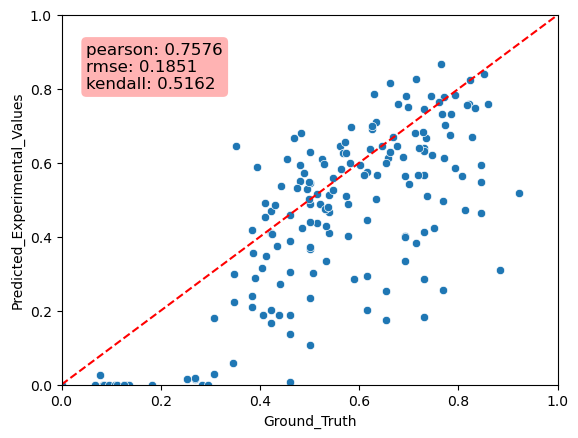

Values plotted in this chart, from the file beside it:
Predicted_Experimental_Values, Ground_Truth, MAE
0.1084, 0.5, 0.3916
0.0591, 0.3462, 0.2871
0.4449, 0.6154, 0.1705
0.4898, 0.5, 0.01025
0.4024, 0.6923, 0.29
0.4186, 0.3846, 0.03396
0.02775, 0.3077, 0.2799
0.3111, 0.8846, 0.5735
0.01517, 0.2692, 0.2541
0.4089, 0.5385, 0.1295
0.403, 0.5769, 0.174
0.6284, 0.5, 0.1284
0.2938, 0.6154, 0.3216
0.01726, 0.2692, 0.252
0.2566, 0.7692, 0.5126
0.4093, 0.4231, 0.01382
0.7446, 0.7308, 0.0138
0.5456, 0.5, 0.04558
0.189, 0.4615, 0.2725
0.5741, 0.6154, 0.04131
0.6396, 0.7308, 0.09116
0.3051, 0.4615, 0.1564
0.4003, 0.6923, 0.292
0.6321, 0.7308, 0.09869
0.4582, 0.4615, 0.0033
0.1796, 0.3077, 0.1281
0.3881, 0.4615, 0.07343
0.1831, 0.7308, 0.5476
0.2858, 0.7308, 0.445
0.5193, 0.9231, 0.4038
0.4654, 0.8462, 0.3808
0.4978, 0.7692, 0.2714
0.4879, 0.5769, 0.08907
0.4137, 0.7308, 0.3171
0.254, 0.6538, 0.3998
0.007843, 0.4615, 0.4537
0.4704, 0.4231, 0.04732
0.4681, 0.5385, 0.07036
0.3339, 0.6923, 0.3584
0.2023, 0.4231, 0.2208
0.5928, 0.8462, 0.2534
0.5646, 0.6923, 0.1277
0.5679, 0.7308, 0.1628
0.1359, 0.4615, 0.3257
0.5657, 0.8077, 0.242
0.2102, 0.3846, 0.1744
0.2005, 0.6154, 0.4149
0.2394, 0.3846, 0.1452
0.02608, 0.07692, 0.05084
0.1757, 0.6538, 0.4782
0.5488, 0.8462, 0.2973
0.514, 0.5385, 0.02448
0.4245, 0.75, 0.3255
0.3656, 0.5, 0.1344
0.3822, 0.7143, 0.3321
0.2856, 0.5893, 0.3037
0.2351, 0.5, 0.2649
0.6456, 0.6458, 0.0002676
0.6127, 0.7708, 0.1581
0.1872, 0.4375, 0.2503
... 113 more rows
